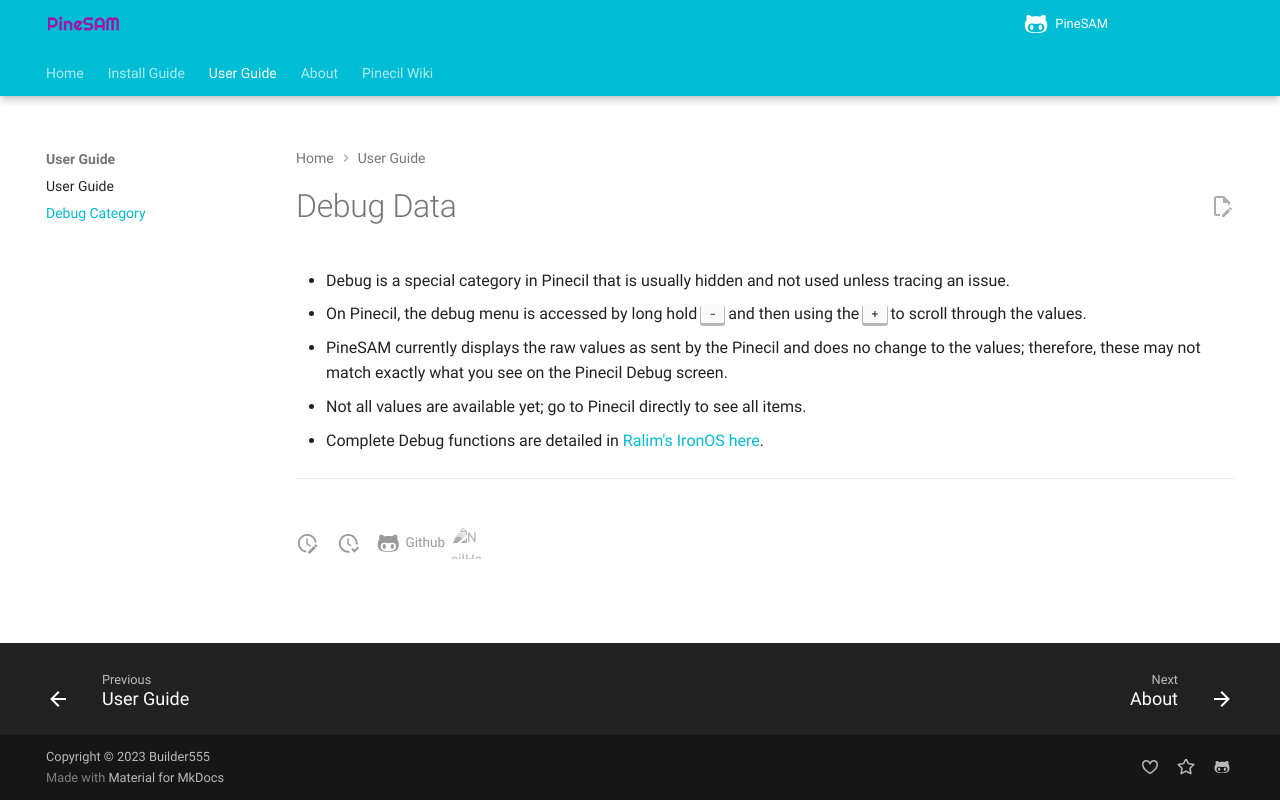

repository: builder555/PineSAM · page: user-guide/debug/index.html · generator: mkdocs

# Debug Data

- Debug is a special category in Pinecil that is usually hidden and not used unless tracing an issue.
- On Pinecil, the debug menu is accessed by long hold ++minus++ and then using the ++plus++ to scroll through the values.
- PineSAM currently displays the raw values as sent by the Pinecil and does no change to the values; therefore, these may not match exactly what you see on the Pinecil Debug screen.
- Not all values are available yet; go to Pinecil directly to see all items.
- Complete Debug functions are detailed in [Ralim's IronOS here](https://ralim.github.io/IronOS/DebugMenu/).
